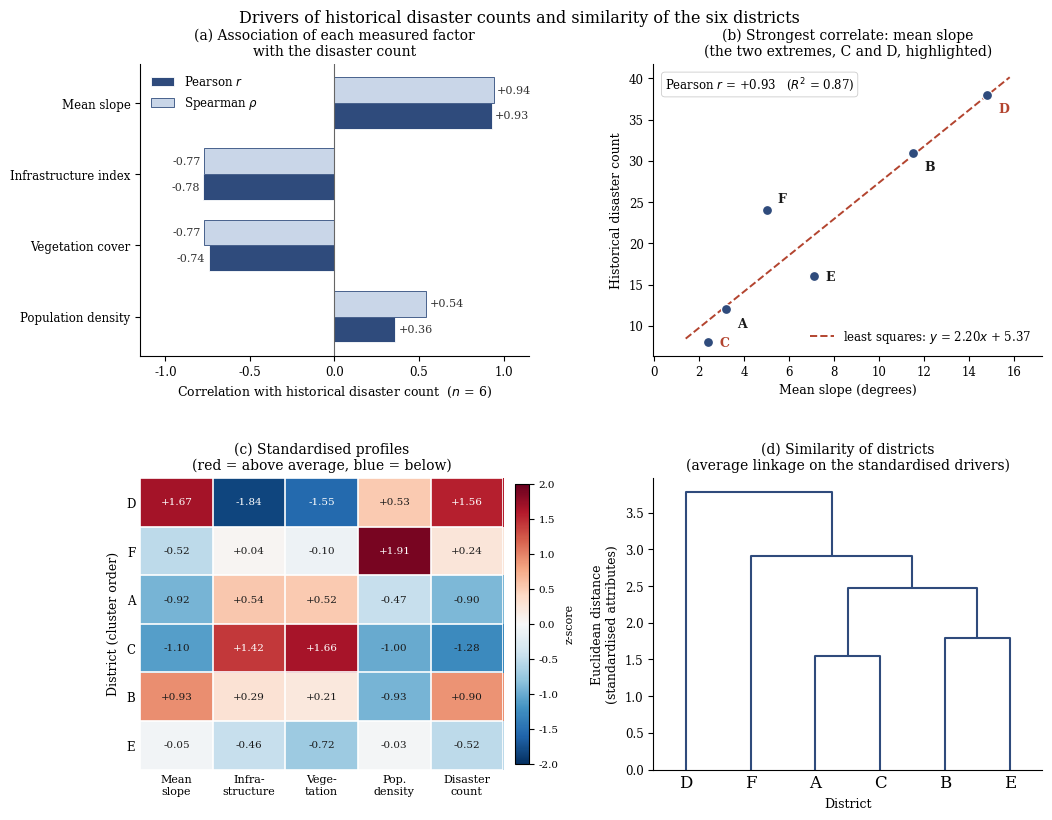

Reproduce this figure in Python. (Note: this script raises an exception after producing the figure.)
#!/usr/bin/env python3
"""Brief R2 - drivers of historical disaster counts.

Regenerates, from the six-district table in the brief, the figure used to answer
two questions:

  (i)  which measured factor is most strongly correlated with the historical
       disaster count, and
  (ii) how similar the six districts are to one another.

The script is self-contained and deterministic: the numbers are typed in below,
nothing is downloaded, and no manual post-processing step is required.

Outputs written next to this script:
    figure.pdf
    figure.png

Run:  python make_figure.py
"""

from __future__ import annotations

import os

import matplotlib

matplotlib.use("Agg")

import matplotlib.pyplot as plt
import numpy as np
from matplotlib.colors import TwoSlopeNorm
from scipy.cluster.hierarchy import dendrogram, leaves_list, linkage
from scipy.stats import pearsonr, spearmanr

# --------------------------------------------------------------------------
# 1. Data (typed verbatim from the brief)
# --------------------------------------------------------------------------

DISTRICTS = ["A", "B", "C", "D", "E", "F"]

# Column order used throughout the figure.
ATTRS = [
    "Mean slope",
    "Infrastructure index",
    "Vegetation cover",
    "Population density",
]
ATTR_UNITS = {
    "Mean slope": "deg",
    "Infrastructure index": "0-100",
    "Vegetation cover": "fraction of area",
    "Population density": "people/km2",
}

RESPONSE = "Historical disaster count"

# Rows are districts A..F, columns are ATTRS in the order above, then RESPONSE.
RAW = {
    "A": dict(zip(ATTRS, [3.2, 74, 0.61, 820])) | {RESPONSE: 12},
    "B": dict(zip(ATTRS, [11.5, 72, 0.58, 640])) | {RESPONSE: 31},
    "C": dict(zip(ATTRS, [2.4, 81, 0.72, 610])) | {RESPONSE: 8},
    "D": dict(zip(ATTRS, [14.8, 55, 0.41, 1210])) | {RESPONSE: 38},
    "E": dict(zip(ATTRS, [7.1, 66, 0.49, 990])) | {RESPONSE: 16},
    "F": dict(zip(ATTRS, [5.0, 70, 0.55, 1750])) | {RESPONSE: 24},
}

COLUMNS = ATTRS + [RESPONSE]
M = np.array([[RAW[d][c] for c in COLUMNS] for d in DISTRICTS], dtype=float)
y = M[:, -1]
X = M[:, :-1]

# --------------------------------------------------------------------------
# 2. Analysis
# --------------------------------------------------------------------------

# Standardise each attribute across districts (z-scores, population sd) so that
# the mixed units (people/km2, degrees, fractions, counts, index points) can be
# compared and combined in a single distance / colour scale.
Z = (M - M.mean(axis=0)) / M.std(axis=0)

# Univariate association between each driver and the disaster count. Both a
# linear (Pearson) and a rank-based (Spearman) measure are reported: with only
# six districts, a conclusion that survives both is the safer one.
pearson = {}
spearman = {}
for j, name in enumerate(ATTRS):
    pearson[name] = pearsonr(X[:, j], y)[0]
    spearman[name] = spearmanr(X[:, j], y)[0]

# Drivers ordered by absolute Pearson correlation, strongest first.
ranked = sorted(ATTRS, key=lambda n: -abs(pearson[n]))

# Similarity structure: average-linkage agglomerative clustering on Euclidean
# distances between standardised attribute vectors.
Zlink = linkage(Z[:, :-1], method="average", metric="euclidean")
leaf_order = leaves_list(Zlink)
ordered_districts = [DISTRICTS[i] for i in leaf_order]

# --------------------------------------------------------------------------
# 3. Figure
# --------------------------------------------------------------------------

plt.rcParams.update(
    {
        "font.family": "serif",
        "font.serif": ["DejaVu Serif", "Times New Roman", "serif"],
        "font.size": 9,
        "axes.titlesize": 10,
        "axes.labelsize": 9,
        "axes.linewidth": 0.8,
        "xtick.labelsize": 8.5,
        "ytick.labelsize": 8.5,
        "legend.fontsize": 8.5,
        "pdf.fonttype": 42,
        "ps.fonttype": 42,
        "axes.spines.top": False,
        "axes.spines.right": False,
    }
)

C_PEAR = "#2f4b7c"     # Pearson
C_SPEAR = "#c9d6e8"    # Spearman (same family, lighter)
C_FIT = "#b3442f"      # regression line / accent
C_HI = "#b3442f"       # highlighted district
CMAP = "RdBu_r"

fig, axes = plt.subplots(2, 2, figsize=(11.0, 8.4))
fig.subplots_adjust(left=0.155, right=0.975, bottom=0.06, top=0.90,
                    hspace=0.42, wspace=0.32)

# --- (a) association of each driver with the disaster count -----------------
ax = axes[0, 0]
pos = np.arange(len(ranked))
h = 0.36
ax.barh(pos + h / 2, [pearson[n] for n in ranked], height=h,
        color=C_PEAR, edgecolor="white", linewidth=0.6, label="Pearson $r$")
ax.barh(pos - h / 2, [spearman[n] for n in ranked], height=h,
        color=C_SPEAR, edgecolor=C_PEAR, linewidth=0.6,
        label="Spearman $\\rho$")
for i, n in enumerate(ranked):
    for val, off in ((pearson[n], h / 2), (spearman[n], -h / 2)):
        ha = "left" if val >= 0 else "right"
        pad = 0.02 if val >= 0 else -0.02
        ax.text(val + pad, i + off, f"{val:+.2f}", va="center", ha=ha,
                fontsize=8, color="#333333")
ax.axvline(0.0, color="#666666", linewidth=0.8)
ax.set_yticks(pos)
ax.set_yticklabels(ranked)
ax.invert_yaxis()
ax.set_xlim(-1.15, 1.15)
ax.set_xlabel(f"Correlation with {RESPONSE.lower()}  ($n$ = 6)")
ax.set_title("(a) Association of each measured factor\nwith the disaster count")
ax.legend(loc="upper left", frameon=False)

# --- (b) the strongest driver, district by district -------------------------
ax = axes[0, 1]
xs = X[:, ATTRS.index("Mean slope")]
ax.scatter(xs, y, s=52, color=C_PEAR, edgecolor="white", linewidth=0.9,
           zorder=3)
# Hand-tuned label offsets so that no district label collides with a marker,
# with the fitted line, or with another label.
LABEL_OFFSET = {
    "A": (8, -13), "B": (8, -13), "C": (8, -3),
    "D": (8, -13), "E": (8, -3), "F": (8, 6),
}
for xi, yi, d in zip(xs, y, DISTRICTS):
    ax.annotate(d, (xi, yi), textcoords="offset points",
                xytext=LABEL_OFFSET[d], fontsize=9, fontweight="bold",
                color=C_HI if d in ("C", "D") else "#1a1a1a")
slope_fit, intercept = np.polyfit(xs, y, 1)
xline = np.linspace(xs.min() - 1.0, xs.max() + 1.0, 100)
ax.plot(xline, slope_fit * xline + intercept, color=C_FIT, linewidth=1.4,
        linestyle="--", zorder=2,
        label=f"least squares: $y$ = {slope_fit:.2f}$x$ + {intercept:.2f}")
r_slope = pearson["Mean slope"]
ax.text(0.03, 0.96, f"Pearson $r$ = {r_slope:+.2f}   ($R^2$ = {r_slope ** 2:.2f})",
        transform=ax.transAxes, va="top", ha="left", fontsize=8.5,
        bbox=dict(boxstyle="round,pad=0.3", facecolor="white",
                  edgecolor="#cccccc", linewidth=0.6))
ax.set_xlabel("Mean slope (degrees)")
ax.set_ylabel(RESPONSE.capitalize())
ax.margins(x=0.10)
ax.set_title("(b) Strongest correlate: mean slope\n(the two extremes, C and D, highlighted)")
ax.legend(loc="lower right", frameon=False)

# --- (c) standardised attribute profiles, districts in cluster order --------
ax = axes[1, 0]
Zord = Z[leaf_order]   # rows reordered to match the dendrogram in panel (d)
im = ax.imshow(Zord, cmap=CMAP, norm=TwoSlopeNorm(vcenter=0.0, vmin=-2.0, vmax=2.0),
               aspect="auto")
for i in range(Zord.shape[0]):
    for j in range(Zord.shape[1]):
        val = Zord[i, j]
        ax.text(j, i, f"{val:+.2f}", ha="center", va="center", fontsize=7.5,
                color="white" if abs(val) > 1.3 else "#1a1a1a")
ax.set_xticks(np.arange(len(COLUMNS)))
ax.set_xticklabels(["Mean\nslope", "Infra-\nstructure", "Vege-\ntation",
                    "Pop.\ndensity", "Disaster\ncount"], fontsize=8)
ax.set_yticks(np.arange(len(ordered_districts)))
ax.set_yticklabels(ordered_districts)
ax.set_ylabel("District (cluster order)")
ax.set_title("(c) Standardised profiles\n(red = above average, blue = below)")
ax.tick_params(length=0)
for s in ax.spines.values():
    s.set_visible(False)
ax.set_xticks(np.arange(len(COLUMNS) + 1) - 0.5, minor=True)
ax.set_yticks(np.arange(len(ordered_districts) + 1) - 0.5, minor=True)
ax.grid(which="minor", color="white", linewidth=1.2)
ax.tick_params(which="minor", length=0)
cb = fig.colorbar(im, ax=ax, fraction=0.036, pad=0.03)
cb.set_label("z-score", fontsize=8)
cb.ax.tick_params(labelsize=7.5)

# --- (d) similarity structure: dendrogram ----------------------------------
ax = axes[1, 1]
dendrogram(Zlink, labels=DISTRICTS, ax=ax, color_threshold=0.0,
           above_threshold_color="#1a1a1a", link_color_func=lambda _: "#2f4b7c")
ax.set_ylabel("Euclidean distance\n(standardised attributes)")
ax.set_xlabel("District")
ax.set_title("(d) Similarity of districts\n(average linkage on the standardised drivers)")
ax.spines["bottom"].set_visible(True)
ax.tick_params(axis="x", length=0)

fig.suptitle("Drivers of historical disaster counts and similarity of the six districts",
             fontsize=11.5, y=0.965)

# --------------------------------------------------------------------------
# 4. Export
# --------------------------------------------------------------------------

outdir = os.path.dirname(os.path.abspath(__file__))
# CreationDate is suppressed so that repeated runs produce a byte-identical PDF
# rather than one that differs only by an embedded timestamp.
fig.savefig(os.path.join(outdir, "figure.pdf"), metadata={"CreationDate": None})
fig.savefig(os.path.join(outdir, "figure.png"), dpi=300)
plt.close(fig)

# --------------------------------------------------------------------------
# 5. Console summary (the numbers quoted in caption.txt)
# --------------------------------------------------------------------------

print("Correlation with", RESPONSE, "(n = 6)")
for n in ranked:
    print(f"  {n:<22} Pearson r = {pearson[n]:+.3f}   Spearman rho = {spearman[n]:+.3f}")
print()
print("Average-linkage merges (standardised drivers):")
for row in Zlink:
    a = DISTRICTS[int(row[0])] if row[0] < len(DISTRICTS) else f"cluster{int(row[0])}"
    b = DISTRICTS[int(row[1])] if row[1] < len(DISTRICTS) else f"cluster{int(row[1])}"
    print(f"  {a:>9} + {b:<9} at height {row[2]:.3f}")
print()
print("Cluster leaf order:", " ".join(ordered_districts))
